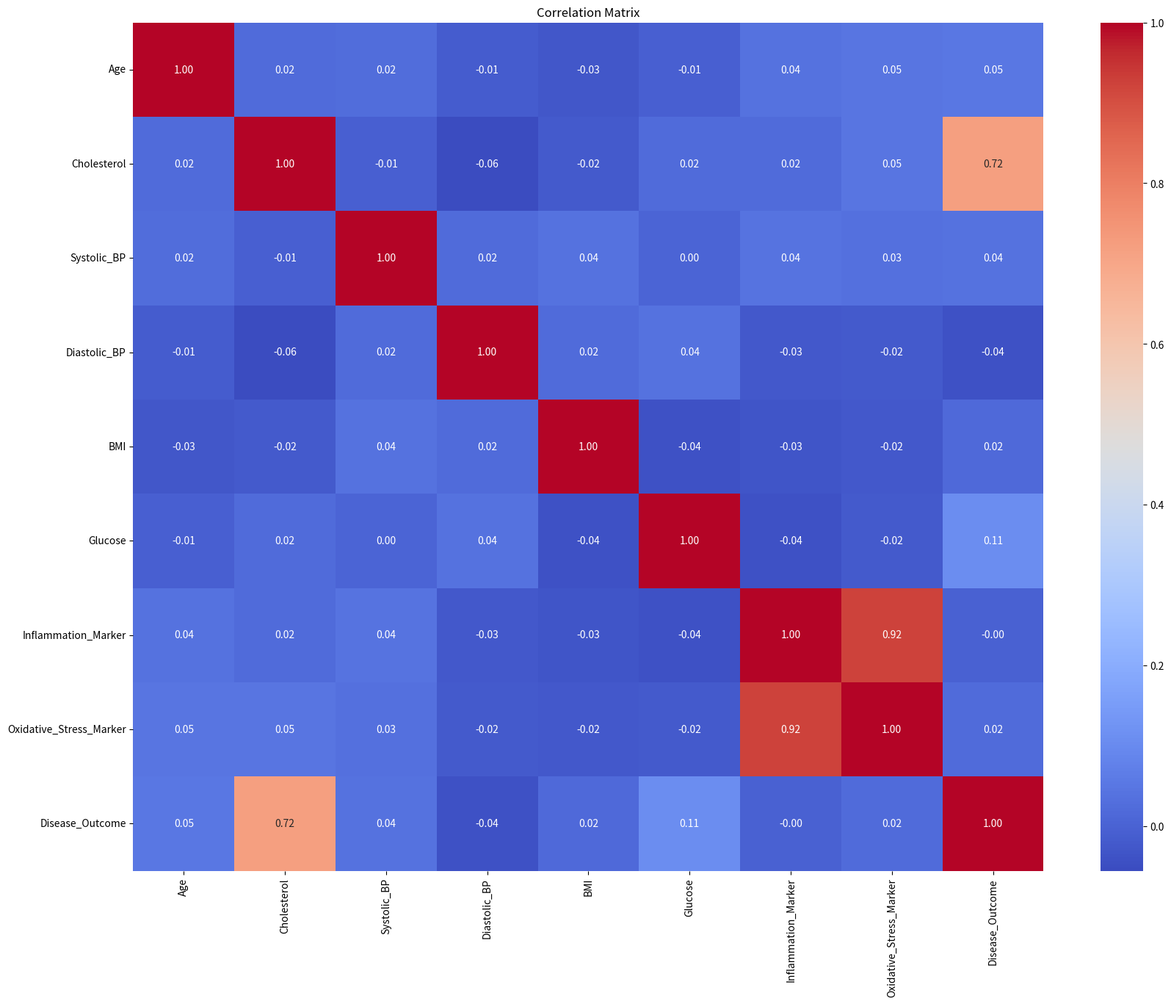
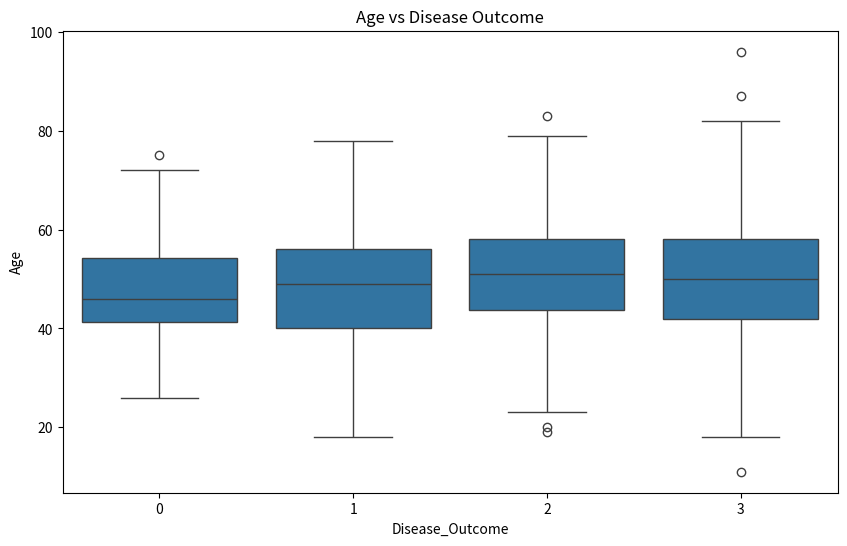
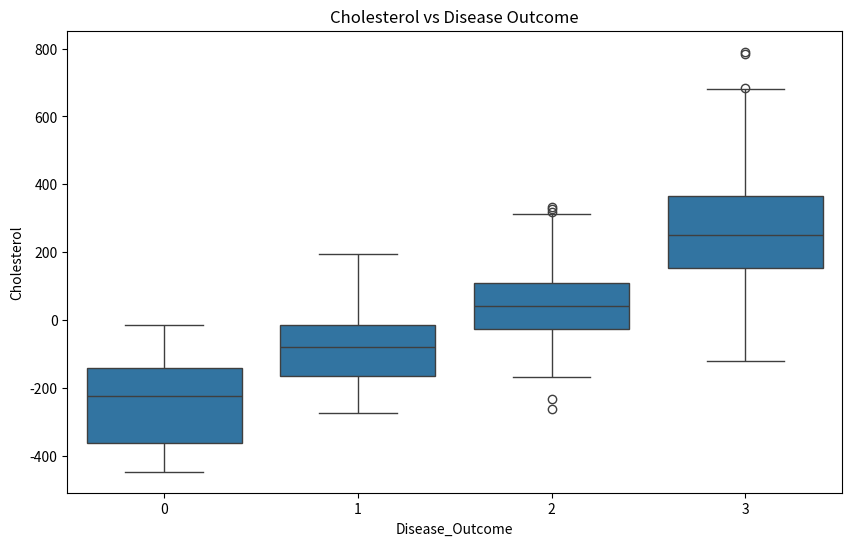
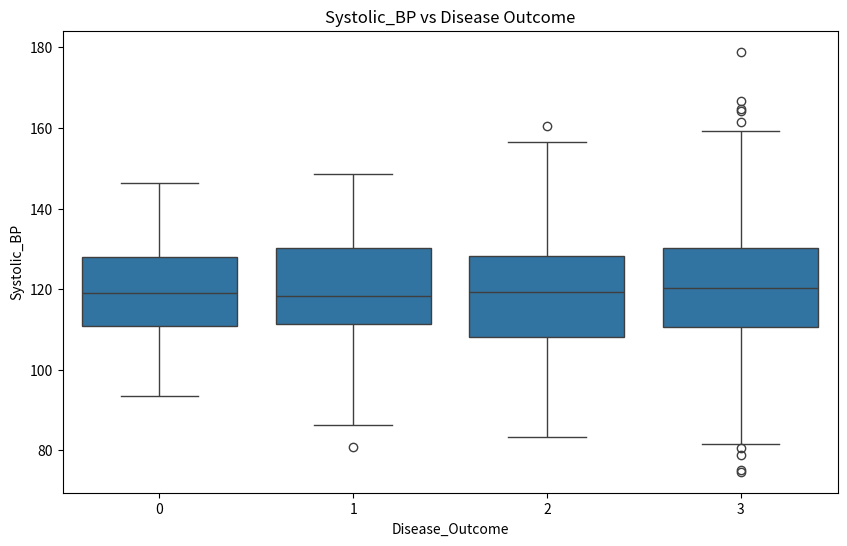
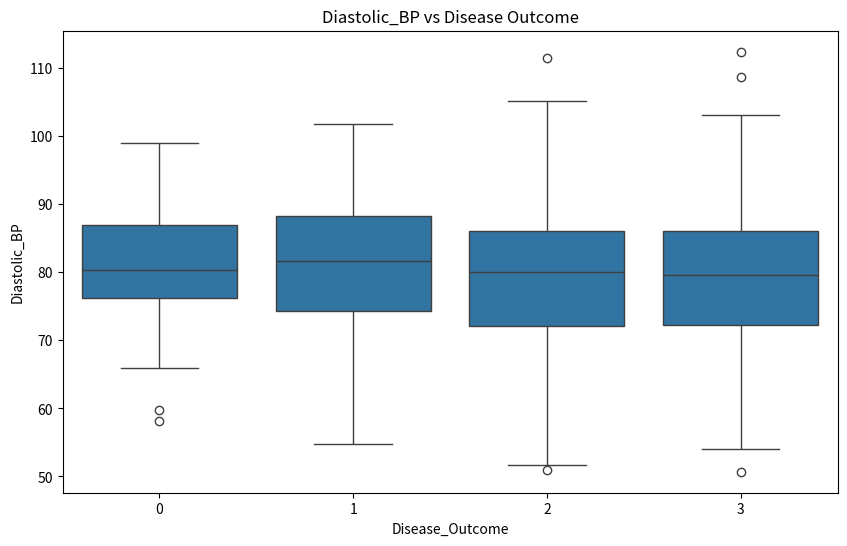
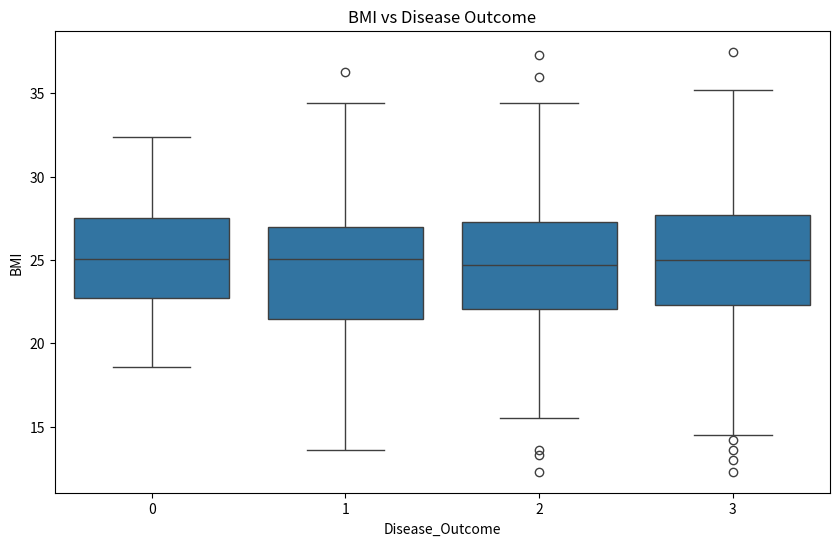
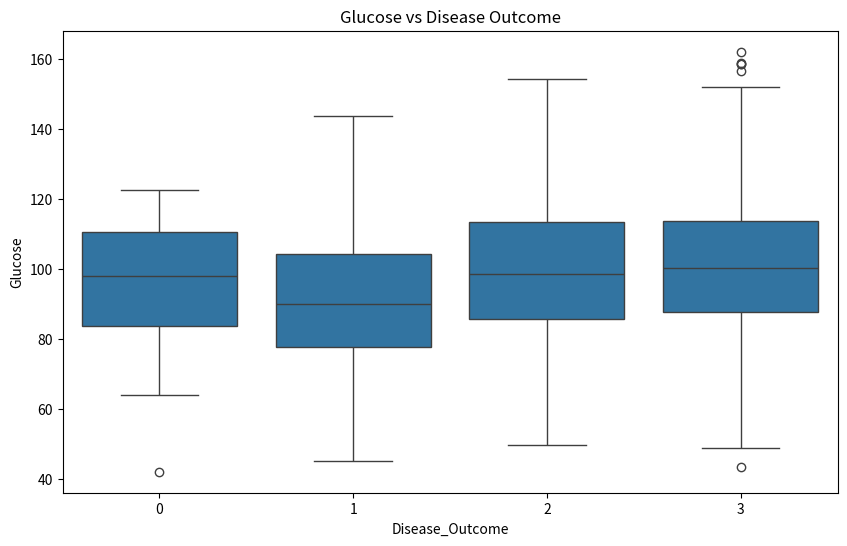
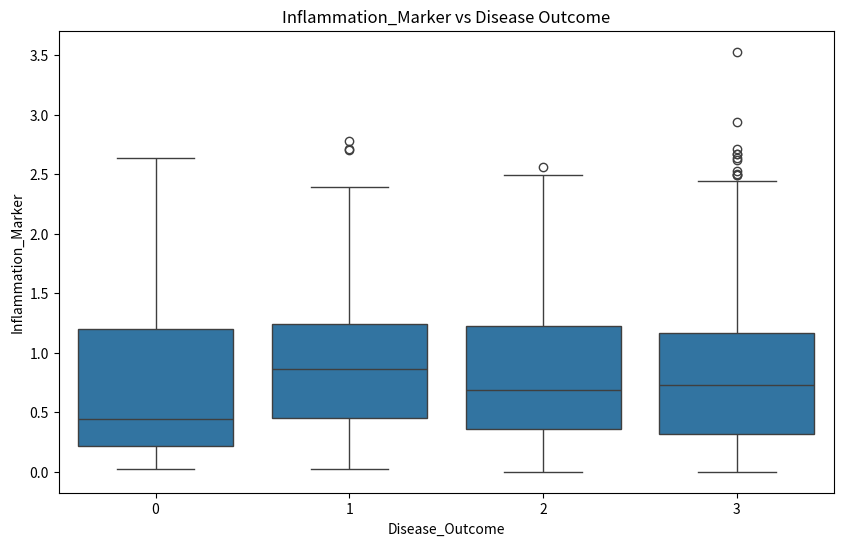
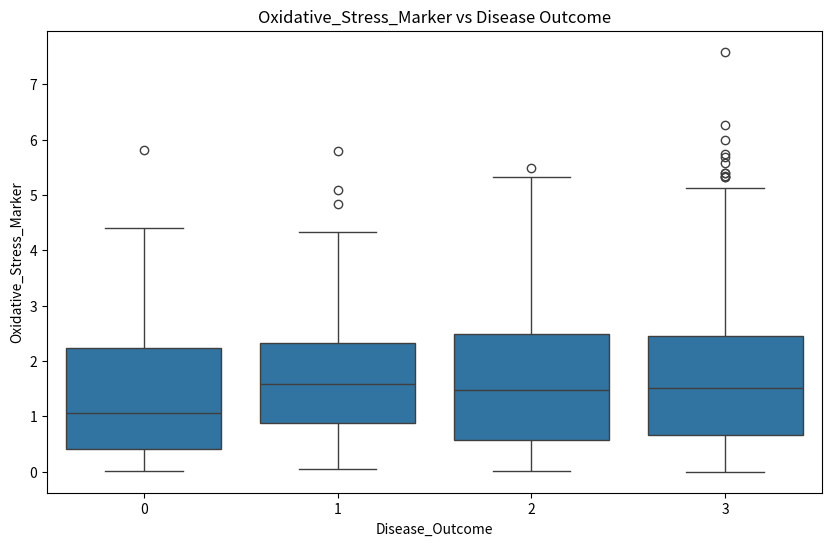

Recreate these plots in Python, in order.
import os
import numpy as np
import pandas as pd
import seaborn as sns
import matplotlib.pyplot as plt


def generate_data(num_samples: int = 1000) -> pd.DataFrame:
    np.random.seed(42)

    age = np.random.normal(50, 12, num_samples).round(0).astype(int)
    cholesterol = np.random.normal(100, 200, num_samples).round(1) + age
    systolic_bp = np.random.normal(120, 15, num_samples).round(1)
    diastolic_bp = np.random.normal(80, 10, num_samples).round(1)
    bmi = np.random.normal(25, 4, num_samples).round(1)
    glucose = np.random.normal(100, 20, num_samples).round(1)
    inflammation_marker = np.abs(np.random.normal(0, 1, num_samples).round(2))
    oxidative_stress_marker = np.abs((2 * inflammation_marker + np.random.normal(0, 0.5, num_samples)).round(2))

    disease_score = (0.03 * age + 0.03 * cholesterol + 0.04 * systolic_bp + 0.06 * bmi + 0.03 * glucose + 0.03 * inflammation_marker + 0.1 * oxidative_stress_marker + np.random.normal(1.5, 3, num_samples)).round(2)
    disease = pd.cut(disease_score, bins=[-np.inf, 5, 10, 15, np.inf], labels=[0, 1, 2, 3])

    data = pd.DataFrame({
        'Age': age,
        'Cholesterol': cholesterol,
        'Systolic_BP': systolic_bp,
        'Diastolic_BP': diastolic_bp,
        'BMI': bmi,
        'Glucose': glucose,
        'Inflammation_Marker': inflammation_marker,
        'Oxidative_Stress_Marker': oxidative_stress_marker,
        'Disease_Outcome': disease
    })

    return data


def generate_correlation_matrix(data: pd.DataFrame):
    correlation_matrix = data.corr()
    return correlation_matrix


def save_correlation_matrix_as_png(correlation_matrix: pd.DataFrame, output_path: str):
    plt.figure(figsize=(20, 15))
    sns.heatmap(correlation_matrix, annot=True, fmt=".2f", cmap='coolwarm', cbar=True)
    plt.title('Correlation Matrix')
    plt.savefig(output_path)
    plt.close()


def visualize_biomarkers_vs_disease(data: pd.DataFrame, output_dir: str):
    os.makedirs(output_dir, exist_ok=True)

    for column in data.columns[:-1]:  # Exclude the disease outcome column
        plt.figure(figsize=(10, 6))
        sns.boxplot(x='Disease_Outcome', y=column, data=data)
        plt.title(f'{column} vs Disease Outcome')
        plt.savefig(os.path.join(output_dir, f'{column}_vs_disease.png'))
        plt.close()


def generate_artificial_dataset(output_dir: str, num_samples: int = 1000) -> None:
    generated_data = generate_data(num_samples)
    correlation_matrix = generate_correlation_matrix(generated_data)

    os.makedirs(output_dir, exist_ok=True)
    generated_data.to_csv(os.path.join(output_dir, 'artificial_dataset.csv'), index=False)
    save_correlation_matrix_as_png(correlation_matrix, os.path.join(output_dir, 'correlation_matrix.png'))
    visualize_biomarkers_vs_disease(generated_data, output_dir)

    print("Dataset, correlation matrix, and visualizations saved successfully.")


# Specify the output directory and generate the dataset
output_dir = r'D:\Projects\Thesis\ModelOPS\testing\data'
generate_artificial_dataset(output_dir, num_samples=1000)
